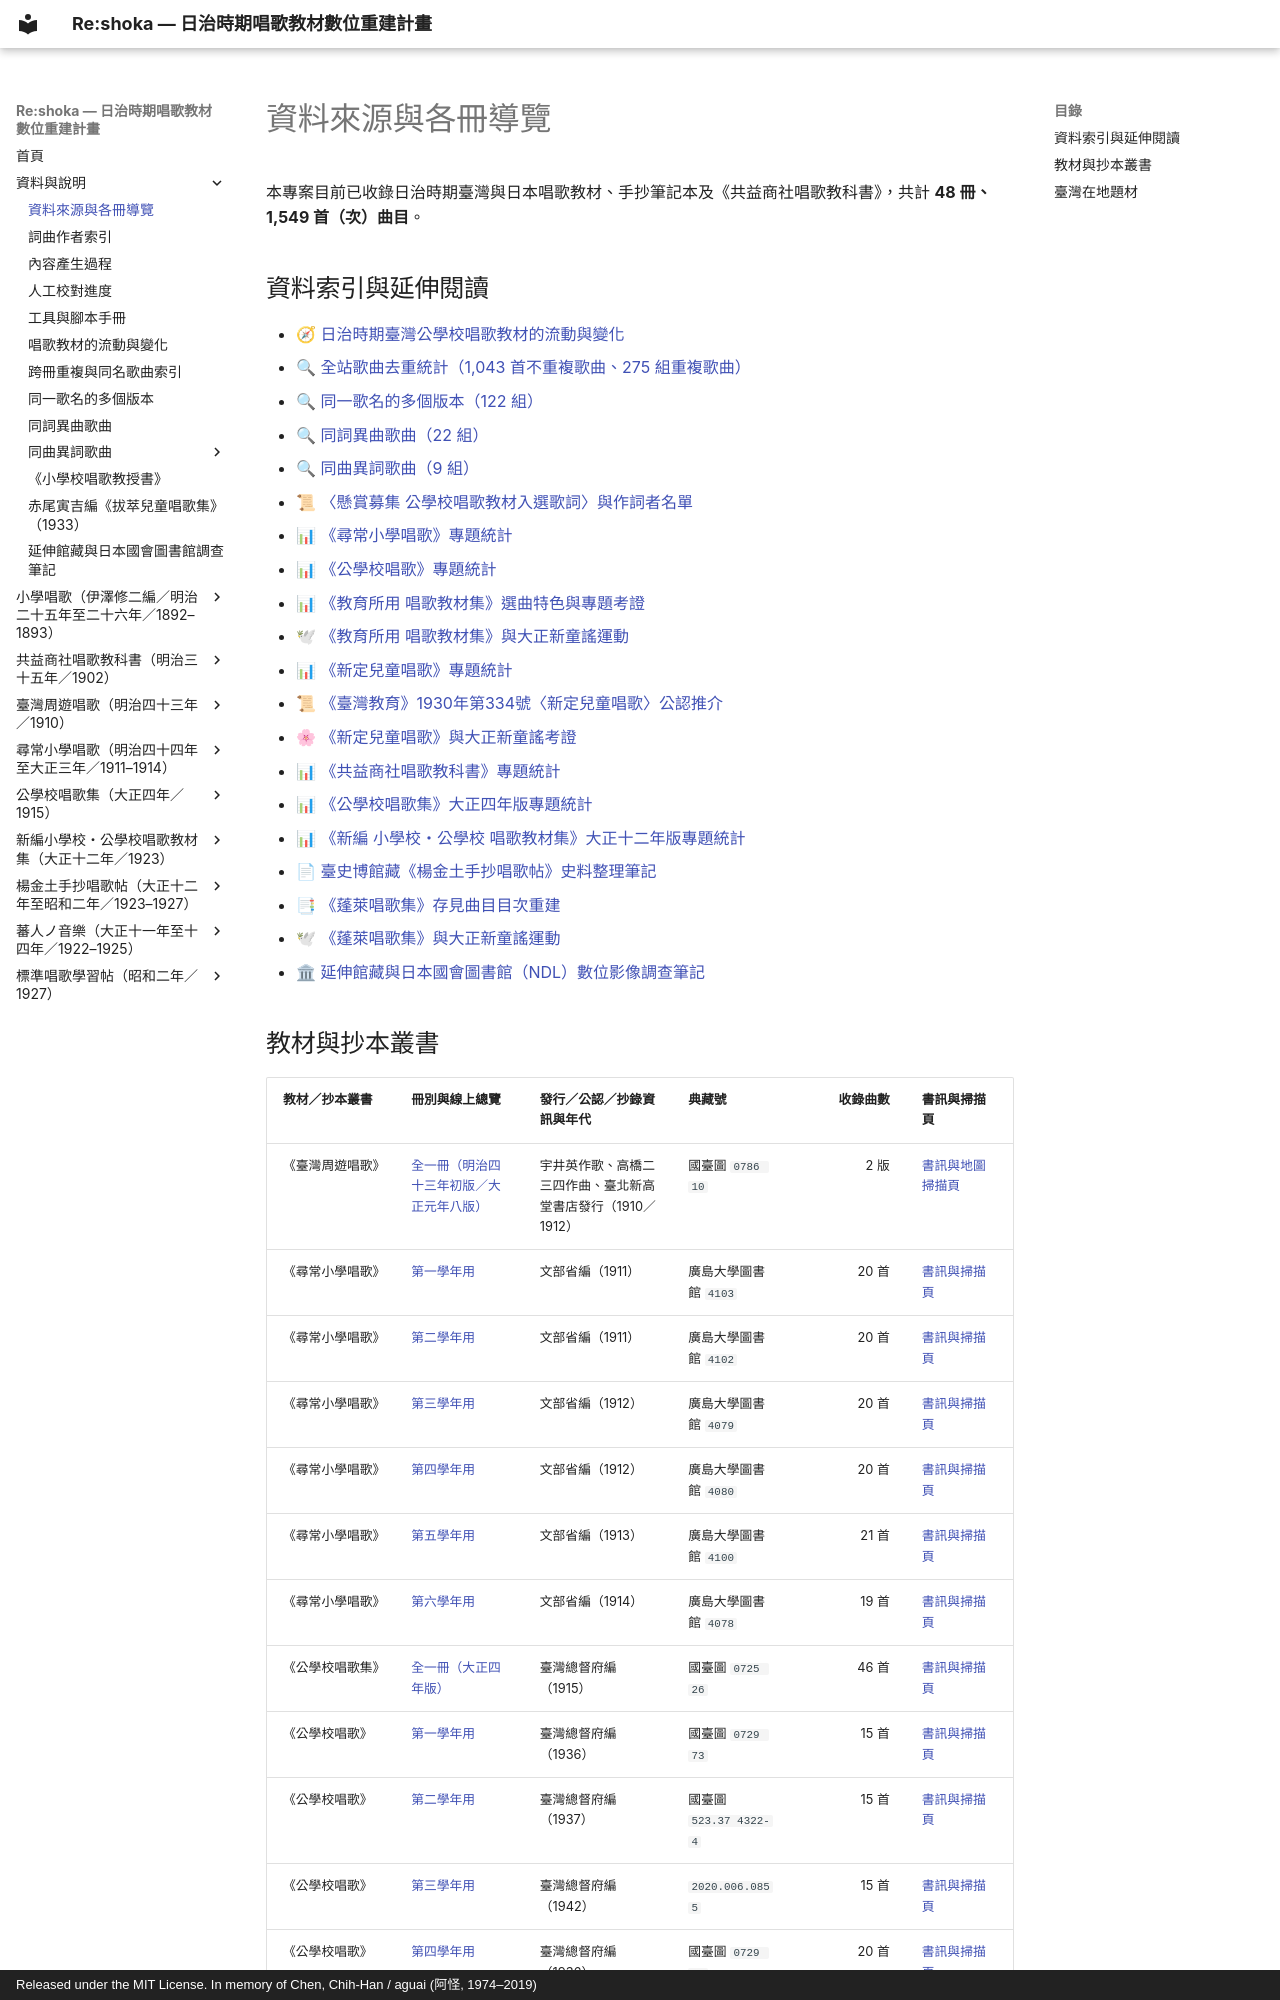

repository: TMDLang/reshoka · page: sources/index.html · generator: mkdocs · copyright: Released under the MIT License. In memory of Chen, Chih-Han / aguai (阿怪, 1974–2019)

---
title: 資料來源與各冊導覽
description: Re:shōka 收錄的日治時期臺灣與日本唱歌教材、手抄筆記本及相關典藏來源。
---

# 資料來源與各冊導覽

本專案目前已收錄日治時期臺灣與日本唱歌教材、手抄筆記本及《共益商社唱歌教科書》，共計 **48 冊、1,549 首（次）曲目**。

## 資料索引與延伸閱讀

- 🧭 [日治時期臺灣公學校唱歌教材的流動與變化](shoka_genealogy.md)
- 🔍 [全站歌曲去重統計（1,043 首不重複歌曲、275 組重複歌曲）](duplicate_songs.md)
- 🔍 [同一歌名的多個版本（122 組）](same_title_songs.md)
- 🔍 [同詞異曲歌曲（22 組）](same_lyrics_songs.md)
- 🔍 [同曲異詞歌曲（9 組）](same_melody_songs.md)
- 📜 [〈懸賞募集 公學校唱歌教材入選歌詞〉與作詞者名單](kogakko_shoka/lyrics_contest/index.md)
- 📊 [《尋常小學唱歌》專題統計](jinjo_shogaku_shoka/index.md)
- 📊 [《公學校唱歌》專題統計](kogakko_shoka/statistics.md)
- 📊 [《教育所用 唱歌教材集》選曲特色與專題考證](kyoyusho_shoka_1935/analysis.md)
- 🕊 [《教育所用 唱歌教材集》與大正新童謠運動](kyoyusho_shoka_1935/taisho_doyo.md)
- 📊 [《新定兒童唱歌》專題統計](shintei_jido_shoka/index.md)
- 📜 [《臺灣教育》1930年第334號〈新定兒童唱歌〉公認推介](shintei_jido_shoka/taiwan_kyoiku_1930/index.md)
- 🌸 [《新定兒童唱歌》與大正新童謠考證](shintei_jido_shoka/taisho_doyo.md)
- 📊 [《共益商社唱歌教科書》專題統計](kyoeki_shoka/index.md)
- 📊 [《公學校唱歌集》大正四年版專題統計](kogakko_shokashu_1915/analysis.md)
- 📊 [《新編 小學校・公學校 唱歌教材集》大正十二年版專題統計](shoka_kyozai_shu_1923/analysis.md)
- 📄 [臺史博館藏《楊金土手抄唱歌帖》史料整理筆記](shokacho/research_notes.md)
- 📑 [《蓬萊唱歌集》存見曲目目次重建](shokacho/horai_shokashu.md)
- 🕊 [《蓬萊唱歌集》與大正新童謠運動](shokacho/horai_taisho_doyo.md)
- 🏛 [延伸館藏與日本國會圖書館（NDL）數位影像調查筆記](archives/index.md)
